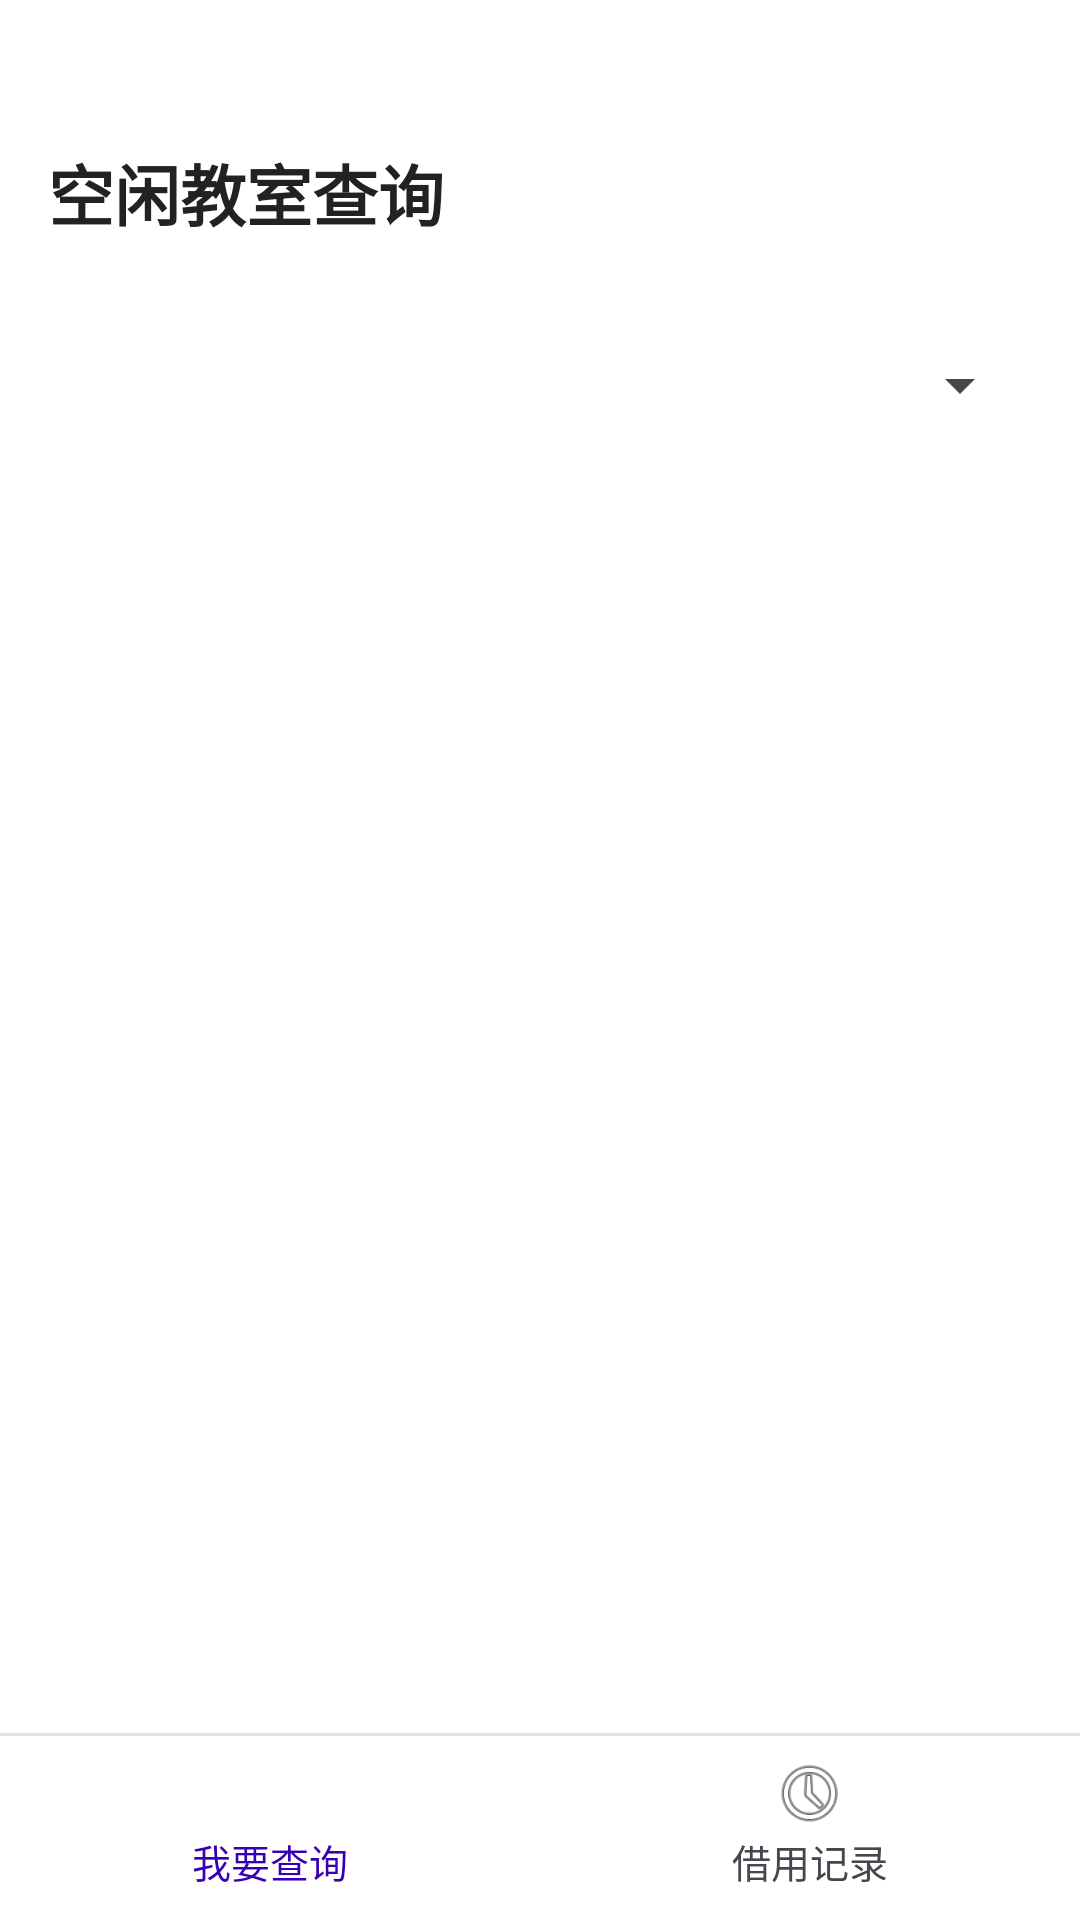

Produce the Android XML layout that renders to this screen, including the resource entries it uses.
<!-- AndroidManifest.xml: application theme Theme.CampusSchedule -->
<!-- res/layout/fragment_classroom.xml -->
<?xml version="1.0" encoding="utf-8"?>
<LinearLayout xmlns:android="http://schemas.android.com/apk/res/android"
    android:layout_width="match_parent"
    android:layout_height="match_parent"
    android:orientation="vertical">

    <FrameLayout
        android:layout_width="match_parent"
        android:layout_height="0dp"
        android:layout_weight="1">

        
        <LinearLayout
            android:id="@+id/layoutQuery"
            android:layout_width="match_parent"
            android:layout_height="match_parent"
            android:orientation="vertical"
            android:paddingStart="16dp"
            android:paddingEnd="16dp">

            <TextView
                android:layout_width="wrap_content"
                android:layout_height="wrap_content"
                android:layout_marginTop="48dp"
                android:text="@string/classroom_title"
                android:textColor="@color/text_primary"
                android:textSize="22sp"
                android:textStyle="bold" />

            <LinearLayout
                android:layout_width="match_parent"
                android:layout_height="wrap_content"
                android:layout_marginTop="28dp"
                android:gravity="center_vertical"
                android:orientation="horizontal">

                <TextView
                    android:id="@+id/tvDate"
                    android:layout_width="wrap_content"
                    android:layout_height="wrap_content"
                    android:background="?attr/selectableItemBackground"
                    android:paddingStart="0dp"
                    android:paddingTop="10dp"
                    android:paddingEnd="10dp"
                    android:paddingBottom="10dp"
                    android:textColor="@color/primary"
                    android:textSize="15sp" />

                <Spinner
                    android:id="@+id/spinnerSection"
                    android:layout_width="0dp"
                    android:layout_height="wrap_content"
                    android:layout_marginStart="8dp"
                    android:layout_weight="1"
                    android:paddingStart="0dp"
                    tools:ignore="RtlSymmetry"
                    xmlns:tools="http://schemas.android.com/tools" />
            </LinearLayout>

            <TextView
                android:id="@+id/tvEmpty"
                android:layout_width="match_parent"
                android:layout_height="wrap_content"
                android:layout_marginTop="64dp"
                android:gravity="center"
                android:text="@string/classroom_empty"
                android:textSize="15sp"
                android:visibility="gone" />

            <androidx.recyclerview.widget.RecyclerView
                android:id="@+id/recyclerClassrooms"
                android:layout_width="match_parent"
                android:layout_height="0dp"
                android:layout_weight="1"
                android:layout_marginTop="8dp"
                android:clipToPadding="false"
                android:paddingBottom="24dp" />
        </LinearLayout>

        
        <LinearLayout
            android:id="@+id/layoutRecords"
            android:layout_width="match_parent"
            android:layout_height="match_parent"
            android:orientation="vertical"
            android:paddingStart="16dp"
            android:paddingEnd="16dp"
            android:visibility="gone">

            <TextView
                android:layout_width="wrap_content"
                android:layout_height="wrap_content"
                android:layout_marginTop="48dp"
                android:text="@string/record_title"
                android:textColor="@color/text_primary"
                android:textSize="22sp"
                android:textStyle="bold" />

            <TextView
                android:id="@+id/tvRecordEmpty"
                android:layout_width="match_parent"
                android:layout_height="wrap_content"
                android:layout_marginTop="64dp"
                android:gravity="center"
                android:text="@string/record_empty"
                android:textSize="15sp"
                android:visibility="gone" />

            <androidx.recyclerview.widget.RecyclerView
                android:id="@+id/recyclerRecords"
                android:layout_width="match_parent"
                android:layout_height="0dp"
                android:layout_weight="1"
                android:layout_marginTop="8dp"
                android:clipToPadding="false"
                android:paddingBottom="24dp" />
        </LinearLayout>
    </FrameLayout>

    
    <View
        android:layout_width="match_parent"
        android:layout_height="1dp"
        android:background="@color/grid_line" />

    <LinearLayout
        android:layout_width="match_parent"
        android:layout_height="wrap_content"
        android:orientation="horizontal"
        android:paddingTop="6dp"
        android:paddingBottom="10dp">

        <LinearLayout
            android:id="@+id/tabQuery"
            android:layout_width="0dp"
            android:layout_height="wrap_content"
            android:layout_weight="1"
            android:background="?attr/selectableItemBackground"
            android:gravity="center"
            android:orientation="vertical">

            <ImageView
                android:layout_width="26dp"
                android:layout_height="26dp"
                android:src="@drawable/ic_nav_classroom"
                app:tint="@color/primary"
                xmlns:app="http://schemas.android.com/apk/res-auto" />

            <TextView
                android:id="@+id/tvTabQuery"
                android:layout_width="wrap_content"
                android:layout_height="wrap_content"
                android:text="@string/classroom_tab_query"
                android:textColor="@color/primary"
                android:textSize="13sp" />
        </LinearLayout>

        <LinearLayout
            android:id="@+id/tabRecords"
            android:layout_width="0dp"
            android:layout_height="wrap_content"
            android:layout_weight="1"
            android:background="?attr/selectableItemBackground"
            android:gravity="center"
            android:orientation="vertical">

            <ImageView
                android:layout_width="26dp"
                android:layout_height="26dp"
                android:src="@android:drawable/ic_menu_recent_history" />

            <TextView
                android:id="@+id/tvTabRecords"
                android:layout_width="wrap_content"
                android:layout_height="wrap_content"
                android:text="@string/classroom_tab_records"
                android:textSize="13sp" />
        </LinearLayout>
    </LinearLayout>
</LinearLayout>
<!-- resources referenced by this layout -->
<resources>
  <color name="grid_line">#FFE0E0E0</color>
  <color name="primary">#FF3700B3</color>
  <color name="text_primary">#FF222222</color>
  <string name="classroom_empty">该时段暂无空闲教室</string>
  <string name="classroom_tab_query">我要查询</string>
  <string name="classroom_tab_records">借用记录</string>
  <string name="classroom_title">空闲教室查询</string>
  <string name="record_empty">暂无借用申请记录</string>
  <string name="record_title">申请记录</string>
  <style name="Theme.CampusSchedule" parent="Theme.Material3.DayNight.NoActionBar">
          <item name="colorPrimary">@color/primary</item>
          <item name="android:windowBackground">@color/window_bg</item>
          <item name="android:colorBackground">@color/window_bg</item>
      </style>
  <color name="window_bg">#FFFFFFFF</color>
</resources>
